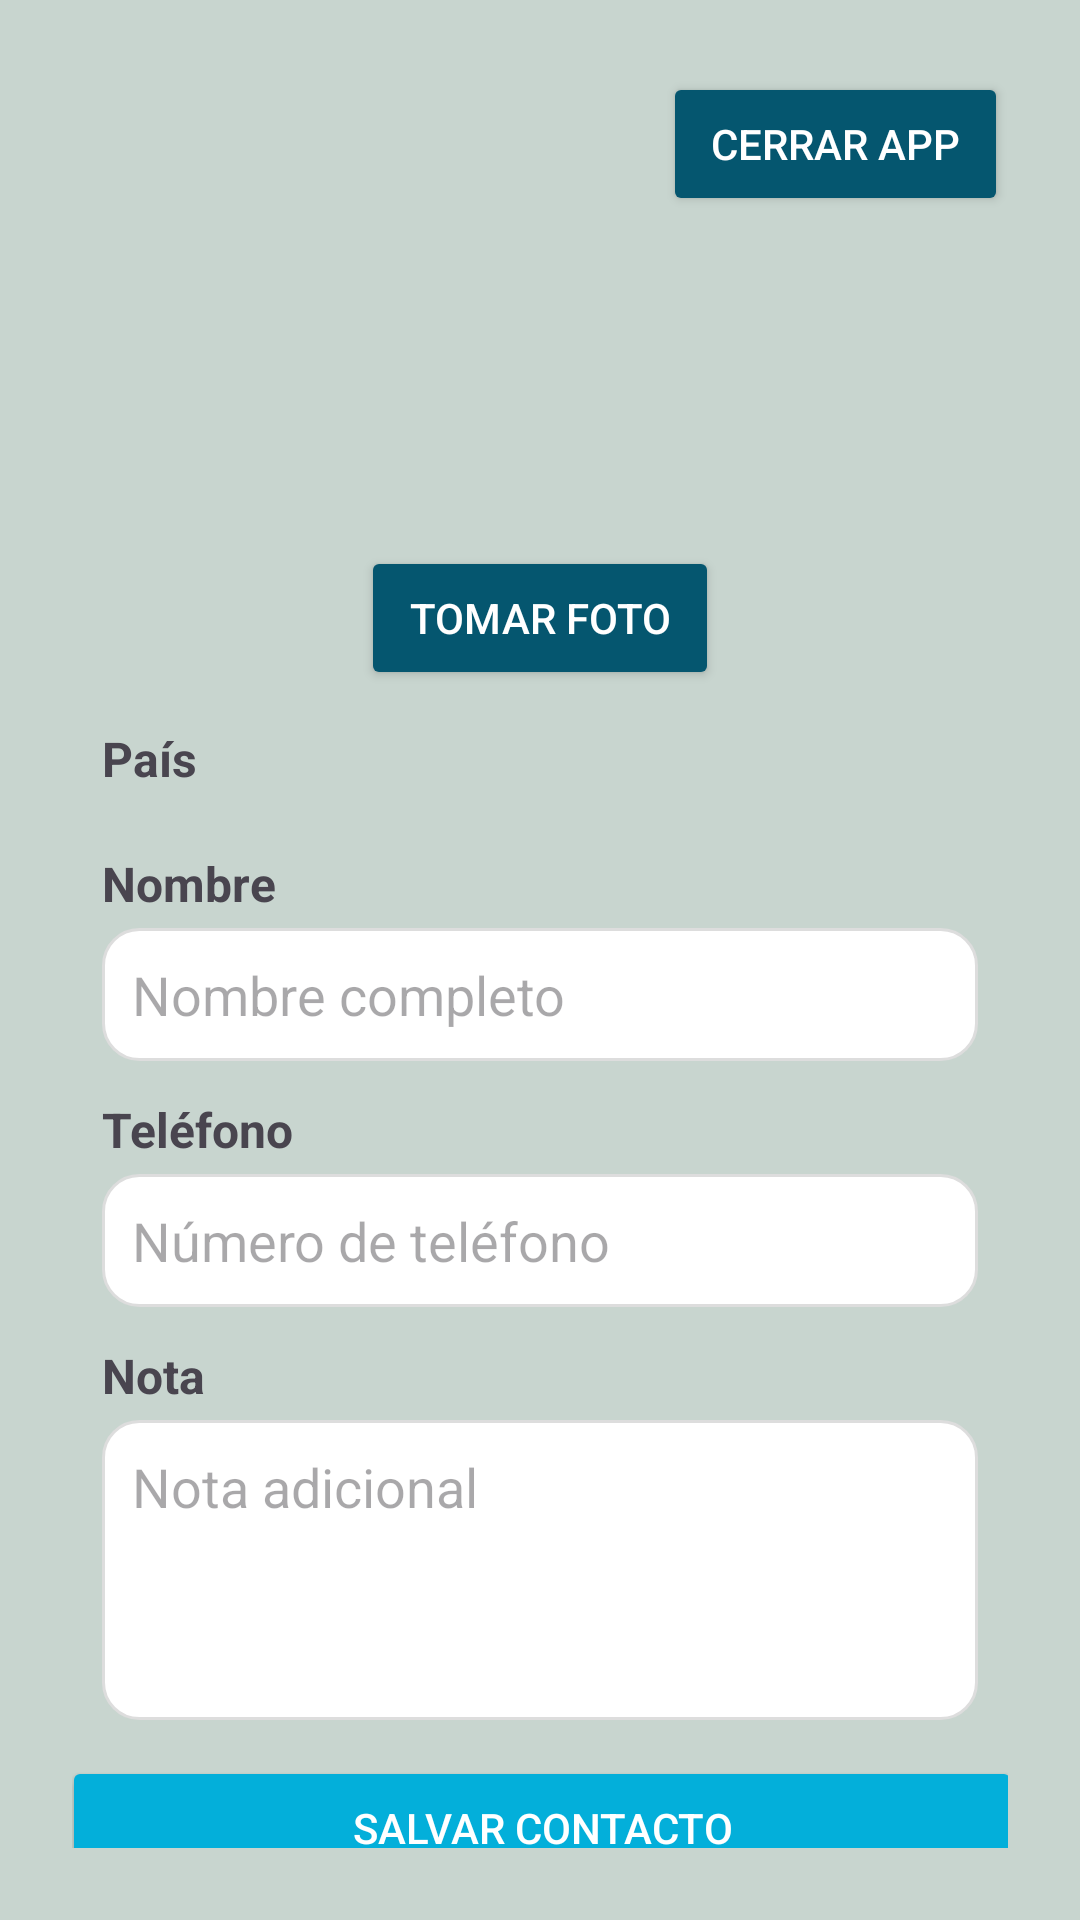

Here is an Android app screen rendered from its layout file. Give the layout XML and the strings, colors and styles it references.
<!-- AndroidManifest.xml: application theme Theme.PM2E10111 -->
<!-- res/layout/activity_main.xml -->
<?xml version="1.0" encoding="utf-8"?>
<androidx.constraintlayout.widget.ConstraintLayout xmlns:android="http://schemas.android.com/apk/res/android"
    xmlns:app="http://schemas.android.com/apk/res-auto"
    xmlns:tools="http://schemas.android.com/tools"
    android:id="@+id/main"
    android:layout_width="match_parent"
    android:layout_height="match_parent"
    android:background="#C8D5CF"
    android:padding="24dp"
    tools:context=".MainActivity">


    <ImageView
        android:id="@+id/imageView3"
        android:layout_width="120dp"
        android:layout_height="120dp"
        android:layout_marginTop="30dp"
        android:background="@drawable/rounded_image_border"
        android:contentDescription="Foto del contacto"
        android:scaleType="centerCrop"
        app:layout_constraintEnd_toEndOf="parent"
        app:layout_constraintStart_toStartOf="parent"
        app:layout_constraintTop_toTopOf="parent"
        tools:srcCompat="@tools:sample/avatars" />


    <Button
        android:id="@+id/foto"
        android:layout_width="wrap_content"
        android:layout_height="wrap_content"
        android:layout_marginTop="8dp"
        android:backgroundTint="#05566F"
        android:paddingLeft="16dp"
        android:paddingRight="16dp"
        android:text="Tomar foto"
        android:textColor="#FFFFFF"
        app:layout_constraintEnd_toEndOf="parent"
        app:layout_constraintStart_toStartOf="parent"
        app:layout_constraintTop_toBottomOf="@+id/imageView3" />


    <TextView
        android:id="@+id/textView"
        android:layout_width="0dp"
        android:layout_height="wrap_content"
        android:layout_marginStart="10dp"
        android:layout_marginTop="12dp"
        android:layout_marginEnd="50dp"
        android:text="País"
        android:textSize="16sp"
        android:textStyle="bold"
        app:layout_constraintEnd_toEndOf="parent"
        app:layout_constraintStart_toStartOf="parent"
        app:layout_constraintTop_toBottomOf="@+id/foto" />


    <Spinner
        android:id="@+id/pais"
        android:layout_width="0dp"
        android:layout_height="wrap_content"
        android:layout_marginStart="10dp"
        android:layout_marginTop="4dp"
        android:layout_marginEnd="10dp"
        android:background="@drawable/rounded_edittext"
        app:layout_constraintEnd_toEndOf="parent"
        app:layout_constraintStart_toStartOf="parent"
        app:layout_constraintTop_toBottomOf="@+id/textView" />



    <TextView
        android:id="@+id/textView2"
        android:layout_width="wrap_content"
        android:layout_height="wrap_content"
        android:layout_marginStart="10dp"
        android:layout_marginTop="16dp"
        android:text="Nombre"
        android:textSize="16sp"
        android:textStyle="bold"
        app:layout_constraintEnd_toEndOf="parent"
        app:layout_constraintHorizontal_bias="0.0"
        app:layout_constraintStart_toStartOf="parent"
        app:layout_constraintTop_toBottomOf="@+id/pais" />

    <EditText
        android:id="@+id/nombre"
        android:layout_width="0dp"
        android:layout_height="wrap_content"
        android:layout_marginStart="10dp"
        android:layout_marginTop="4dp"
        android:layout_marginEnd="10dp"
        android:background="@drawable/rounded_edittext"
        android:hint="Nombre completo"
        android:inputType="textPersonName"
        android:padding="10dp"
        app:layout_constraintEnd_toEndOf="parent"
        app:layout_constraintStart_toStartOf="parent"
        app:layout_constraintTop_toBottomOf="@+id/textView2" />



    <TextView
        android:id="@+id/textView3"
        android:layout_width="wrap_content"
        android:layout_height="wrap_content"
        android:layout_marginStart="10dp"
        android:layout_marginTop="12dp"
        android:layout_marginEnd="16dp"
        android:layout_marginBottom="4dp"
        android:text="Teléfono"
        android:textSize="16sp"
        android:textStyle="bold"
        app:layout_constraintBottom_toTopOf="@+id/telefono"
        app:layout_constraintEnd_toEndOf="parent"
        app:layout_constraintHorizontal_bias="0.0"
        app:layout_constraintStart_toStartOf="parent"
        app:layout_constraintTop_toBottomOf="@+id/nombre" />

    <EditText
        android:id="@+id/telefono"
        android:layout_width="0dp"
        android:layout_height="wrap_content"
        android:layout_marginStart="10dp"
        android:layout_marginTop="4dp"
        android:layout_marginEnd="10dp"
        android:background="@drawable/rounded_edittext"
        android:hint="Número de teléfono"
        android:inputType="phone"
        android:padding="10dp"
        app:layout_constraintEnd_toEndOf="parent"
        app:layout_constraintStart_toStartOf="parent"
        app:layout_constraintTop_toBottomOf="@+id/textView3" />


    <TextView
        android:id="@+id/textView4"
        android:layout_width="0dp"
        android:layout_height="wrap_content"
        android:layout_marginStart="10dp"
        android:layout_marginTop="12dp"
        android:layout_marginEnd="10dp"
        android:text="Nota"
        android:textSize="16sp"
        android:textStyle="bold"
        app:layout_constraintEnd_toEndOf="parent"
        app:layout_constraintStart_toStartOf="parent"
        app:layout_constraintTop_toBottomOf="@+id/telefono" />

    <EditText
        android:id="@+id/nota"
        android:layout_width="0dp"
        android:layout_height="100dp"
        android:layout_marginStart="10dp"
        android:layout_marginTop="4dp"
        android:layout_marginEnd="10dp"
        android:background="@drawable/rounded_edittext"
        android:gravity="top"
        android:hint="Nota adicional"
        android:inputType="textMultiLine"
        android:padding="10dp"
        app:layout_constraintEnd_toEndOf="parent"
        app:layout_constraintStart_toStartOf="parent"
        app:layout_constraintTop_toBottomOf="@+id/textView4" />



    <Button
        android:id="@+id/salvar"
        android:layout_width="320dp"
        android:layout_height="wrap_content"
        android:layout_marginTop="12dp"
        android:backgroundTint="#03AFDA"
        android:text="Salvar Contacto"
        android:textColor="#FFFFFF"
        app:layout_constraintEnd_toEndOf="parent"
        app:layout_constraintHorizontal_bias="0.488"
        app:layout_constraintStart_toStartOf="parent"
        app:layout_constraintTop_toBottomOf="@+id/nota" />

    <Button
        android:id="@+id/contactossalvados"
        android:layout_width="320dp"
        android:layout_height="wrap_content"
        android:layout_marginTop="12dp"
        android:backgroundTint="#05566F"
        android:text="Contactos Salvados"
        android:textColor="#FFFFFF"
        app:layout_constraintEnd_toEndOf="parent"
        app:layout_constraintHorizontal_bias="0.488"
        app:layout_constraintStart_toStartOf="parent"
        app:layout_constraintTop_toBottomOf="@+id/salvar" />

    <Button
        android:id="@+id/botonCerrar"
        android:layout_width="wrap_content"
        android:layout_height="wrap_content"
        android:backgroundTint="#05566F"
        android:paddingLeft="16dp"
        android:paddingRight="16dp"
        android:text="Cerrar App"
        android:textColor="#FFFFFF"
        app:layout_constraintEnd_toEndOf="parent"
        app:layout_constraintHorizontal_bias="1.0"
        app:layout_constraintStart_toStartOf="parent"
        tools:layout_editor_absoluteY="54dp" />

</androidx.constraintlayout.widget.ConstraintLayout>
<!-- resources referenced by this layout -->
<resources>
  <!-- drawable rounded_edittext (drawable) -->
  <shape xmlns:android="http://schemas.android.com/apk/res/android" android:shape="rectangle">
      <solid android:color="#FFFFFF"/>
      <stroke android:width="1dp" android:color="#DDDDDD"/>
      <corners android:radius="12dp"/>
  </shape>
  <style name="Theme.PM2E10111" parent="Base.Theme.PM2E10111" />
  <style name="Base.Theme.PM2E10111" parent="Theme.Material3.DayNight.NoActionBar">
          
          
      </style>
</resources>
